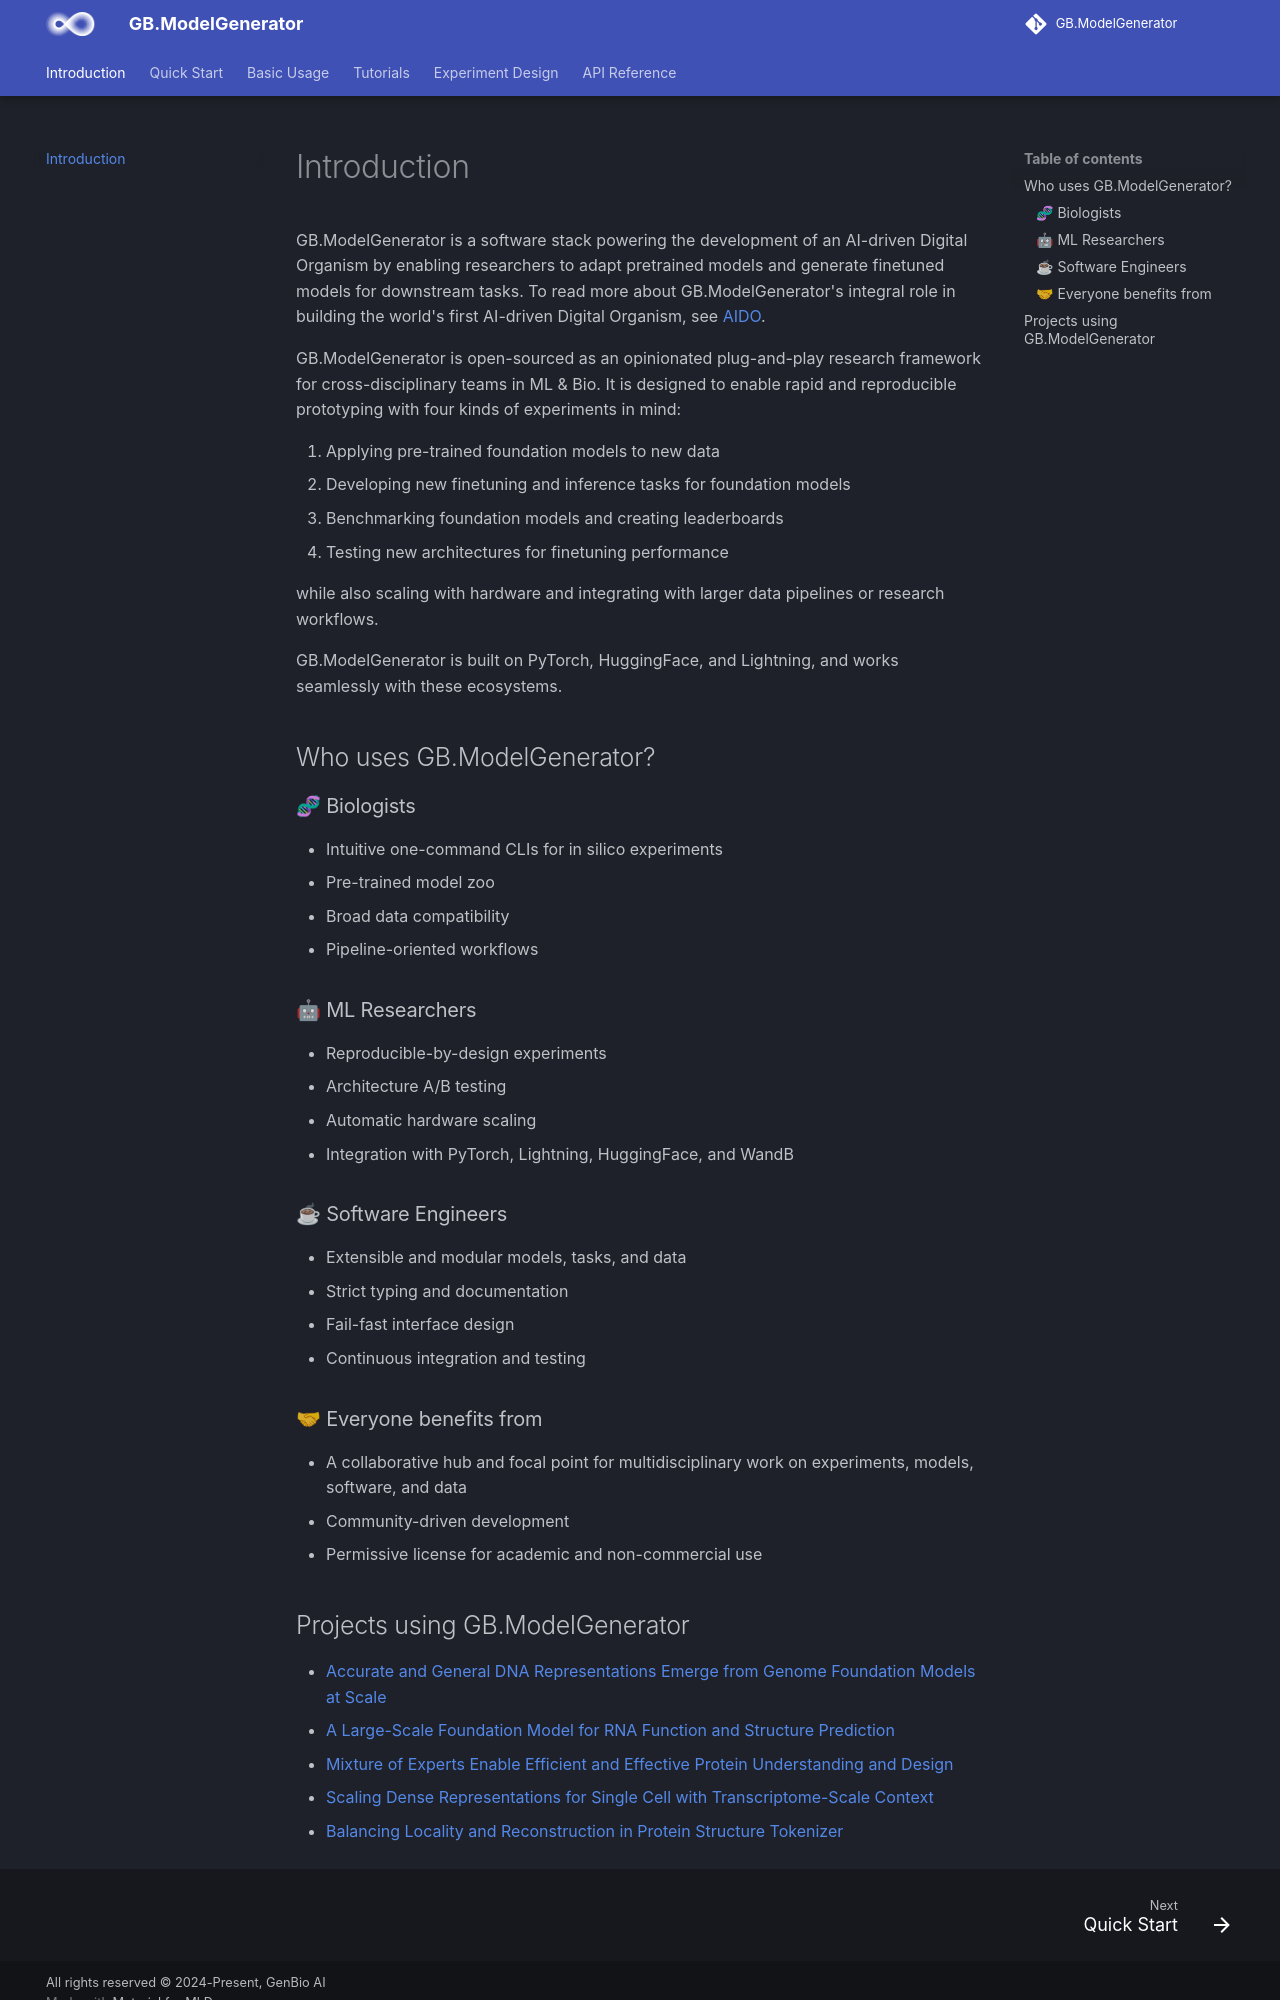

repository: genbio-ai/ModelGenerator · page: index.html · generator: mkdocs

# Introduction

GB.ModelGenerator is a software stack powering the development of an AI-driven Digital Organism by enabling researchers to adapt pretrained models and generate finetuned models for downstream tasks.
To read more about GB.ModelGenerator's integral role in building the world's first AI-driven Digital Organism, see [AIDO](https://github.com/genbio-ai/AIDO).

GB.ModelGenerator is open-sourced as an opinionated plug-and-play research framework for cross-disciplinary teams in ML & Bio.
It is designed to enable rapid and reproducible prototyping with four kinds of experiments in mind:

1. Applying pre-trained foundation models to new data
2. Developing new finetuning and inference tasks for foundation models
3. Benchmarking foundation models and creating leaderboards
4. Testing new architectures for finetuning performance

while also scaling with hardware and integrating with larger data pipelines or research workflows.

GB.ModelGenerator is built on PyTorch, HuggingFace, and Lightning, and works seamlessly with these ecosystems.

## Who uses GB.ModelGenerator?

### 🧬 Biologists
* Intuitive one-command CLIs for in silico experiments
* Pre-trained model zoo
* Broad data compatibility
* Pipeline-oriented workflows

### 🤖 ML Researchers
* Reproducible-by-design experiments
* Architecture A/B testing
* Automatic hardware scaling
* Integration with PyTorch, Lightning, HuggingFace, and WandB

### ☕ Software Engineers
* Extensible and modular models, tasks, and data
* Strict typing and documentation
* Fail-fast interface design
* Continuous integration and testing

### 🤝 Everyone benefits from
* A collaborative hub and focal point for multidisciplinary work on experiments, models, software, and data
* Community-driven development
* Permissive license for academic and non-commercial use
